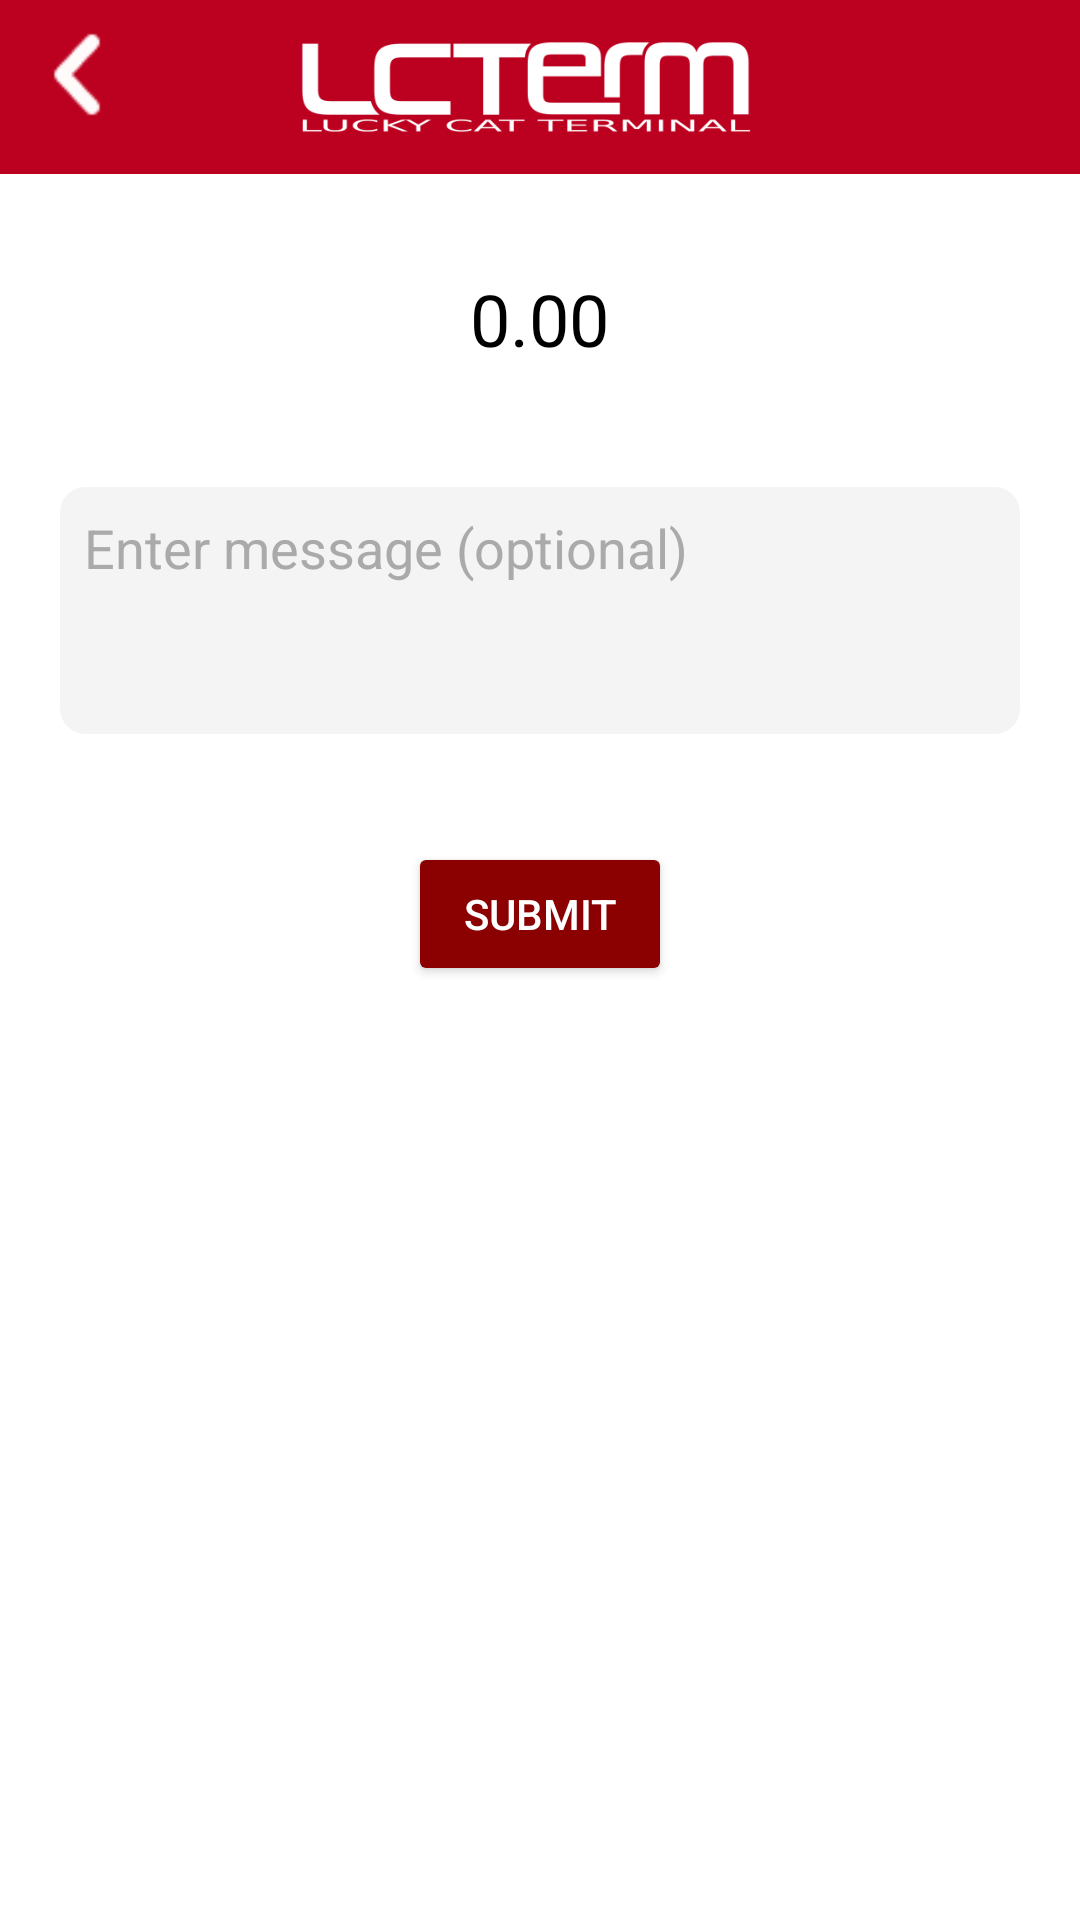

The Android layout XML behind this screen, and the referenced resources:
<!-- AndroidManifest.xml: application theme Theme.Possin -->
<!-- res/layout/price_confirm.xml -->
<?xml version="1.0" encoding="utf-8"?>
<LinearLayout xmlns:android="http://schemas.android.com/apk/res/android"
    xmlns:app="http://schemas.android.com/apk/res-auto"
    android:layout_width="match_parent"
    android:layout_height="match_parent"
    android:orientation="vertical"
    android:background="#FFFFFF">

    
    <androidx.constraintlayout.widget.ConstraintLayout
        android:id="@+id/header"
        android:layout_width="match_parent"
        android:layout_height="wrap_content"
        android:padding="4dp"
        android:background="@color/tapeRed"
        app:layout_constraintTop_toTopOf="parent"
        app:layout_constraintStart_toStartOf="parent"
        app:layout_constraintEnd_toEndOf="parent">

        <androidx.constraintlayout.widget.Guideline
            android:id="@+id/guideline"
            android:layout_width="wrap_content"
            android:layout_height="wrap_content"
            android:orientation="vertical"
            app:layout_constraintGuide_percent="0.7" />

        <ImageView
            android:id="@+id/back_arrow"
            android:layout_width="50dp"
            android:layout_height="50dp"
            android:src="@drawable/ic_back_arrow"
            android:contentDescription="Back"
            app:layout_constraintStart_toStartOf="parent"
            app:layout_constraintTop_toTopOf="parent"
            app:layout_constraintBottom_toBottomOf="parent"
            android:clickable="true"
            android:focusable="true" />

        <ImageView
            android:id="@+id/logo_image"
            android:layout_width="150dp"
            android:layout_height="40dp"
            android:src="@drawable/lcterm"
            app:layout_constraintEnd_toStartOf="@+id/guideline"
            app:layout_constraintHorizontal_bias="1.0"
            app:layout_constraintTop_toTopOf="parent"
            app:layout_constraintBottom_toBottomOf="parent" />
    </androidx.constraintlayout.widget.ConstraintLayout>

    <TextView
        android:id="@+id/priceTextView"
        android:layout_width="wrap_content"
        android:layout_height="wrap_content"
        android:textSize="24sp"
        android:textColor="#000000"
        android:layout_gravity="center"
        android:text="0.00"
        android:layout_marginTop="32dp"
        android:layout_marginBottom="20dp" />

    <EditText
        android:id="@+id/messageEditText"
        android:layout_width="match_parent"
        android:layout_height="wrap_content"
        android:hint="@string/enter_message_optional"
        android:padding="8dp"
        android:backgroundTint="@color/customGray"
        android:inputType="textMultiLine"
        android:maxLines="4"
        android:minLines="3"
        android:scrollbars="vertical"
        android:gravity="top"
        android:layout_marginBottom="8dp"
        android:background="@drawable/rounded_edittext"
        android:textColor="@android:color/black"
        android:textColorHint="@android:color/darker_gray"
        android:layout_margin="20dp"/>

    
    <Button
        android:id="@+id/submit_button"
        android:layout_width="wrap_content"
        android:layout_height="wrap_content"
        android:text="@string/submit"
        android:textColor="#FFFFFF"
        android:backgroundTint="@color/darkerRed"
        android:layout_gravity="center"
        android:layout_marginTop="16dp"
        android:padding="12dp" />

</LinearLayout>
<!-- resources referenced by this layout -->
<resources>
  <color name="customGray">#f4f4f4</color>
  <color name="darkerRed">#8B0000</color>
  <color name="tapeRed">#bc0120</color>
  <!-- drawable ic_back_arrow: png bitmap (drawable, 379 bytes) -->
  <!-- drawable lcterm: png bitmap (drawable, 7389 bytes) -->
  <!-- drawable rounded_edittext (drawable) -->
  <shape xmlns:android="http://schemas.android.com/apk/res/android">
      <solid android:color="@color/inputFieldBackground" />
      <stroke android:width="1dp" android:color="#CCCCCC" />
      <corners android:radius="8dp" />
  </shape>
  <string name="enter_message_optional">Enter message (optional)</string>
  <string name="submit">Submit</string>
  <style name="Theme.Possin" parent="Base.Theme.Possin" />
  <color name="inputFieldBackground">#FFFFFF</color>
  <style name="Base.Theme.Possin" parent="Theme.Material3.DayNight.NoActionBar">
          
          <item name="colorPrimary">@color/colorPrimary</item>
          <item name="colorPrimaryContainer">@color/customGray</item>
          <item name="colorOnPrimary">@color/white</item>
          <item name="colorSecondary">@color/tapeRed</item>
          <item name="colorSecondaryContainer">@color/grey</item>
  
          
          <item name="android:statusBarColor">@color/darkerRed</item>
          <item name="android:navigationBarColor">@color/customGray</item>
          <item name="android:windowBackground">@color/screenBackground</item>
  
          
          <item name="android:textColor">@color/textPrimary</item>
          <item name="android:textColorHint">@color/textSecondary</item>
          <item name="android:textColorPrimary">@color/textPrimary</item>
          <item name="android:textColorSecondary">@color/textSecondary</item>
  
      </style>
  <color name="colorPrimary">#6200EE</color>
  <color name="white">#FFFFFFFF</color>
  <color name="grey">#DEDEDE</color>
  <color name="screenBackground">#FFFFFF</color>
  <color name="textPrimary">#000000</color>
  <color name="textSecondary">#666666</color>
</resources>
